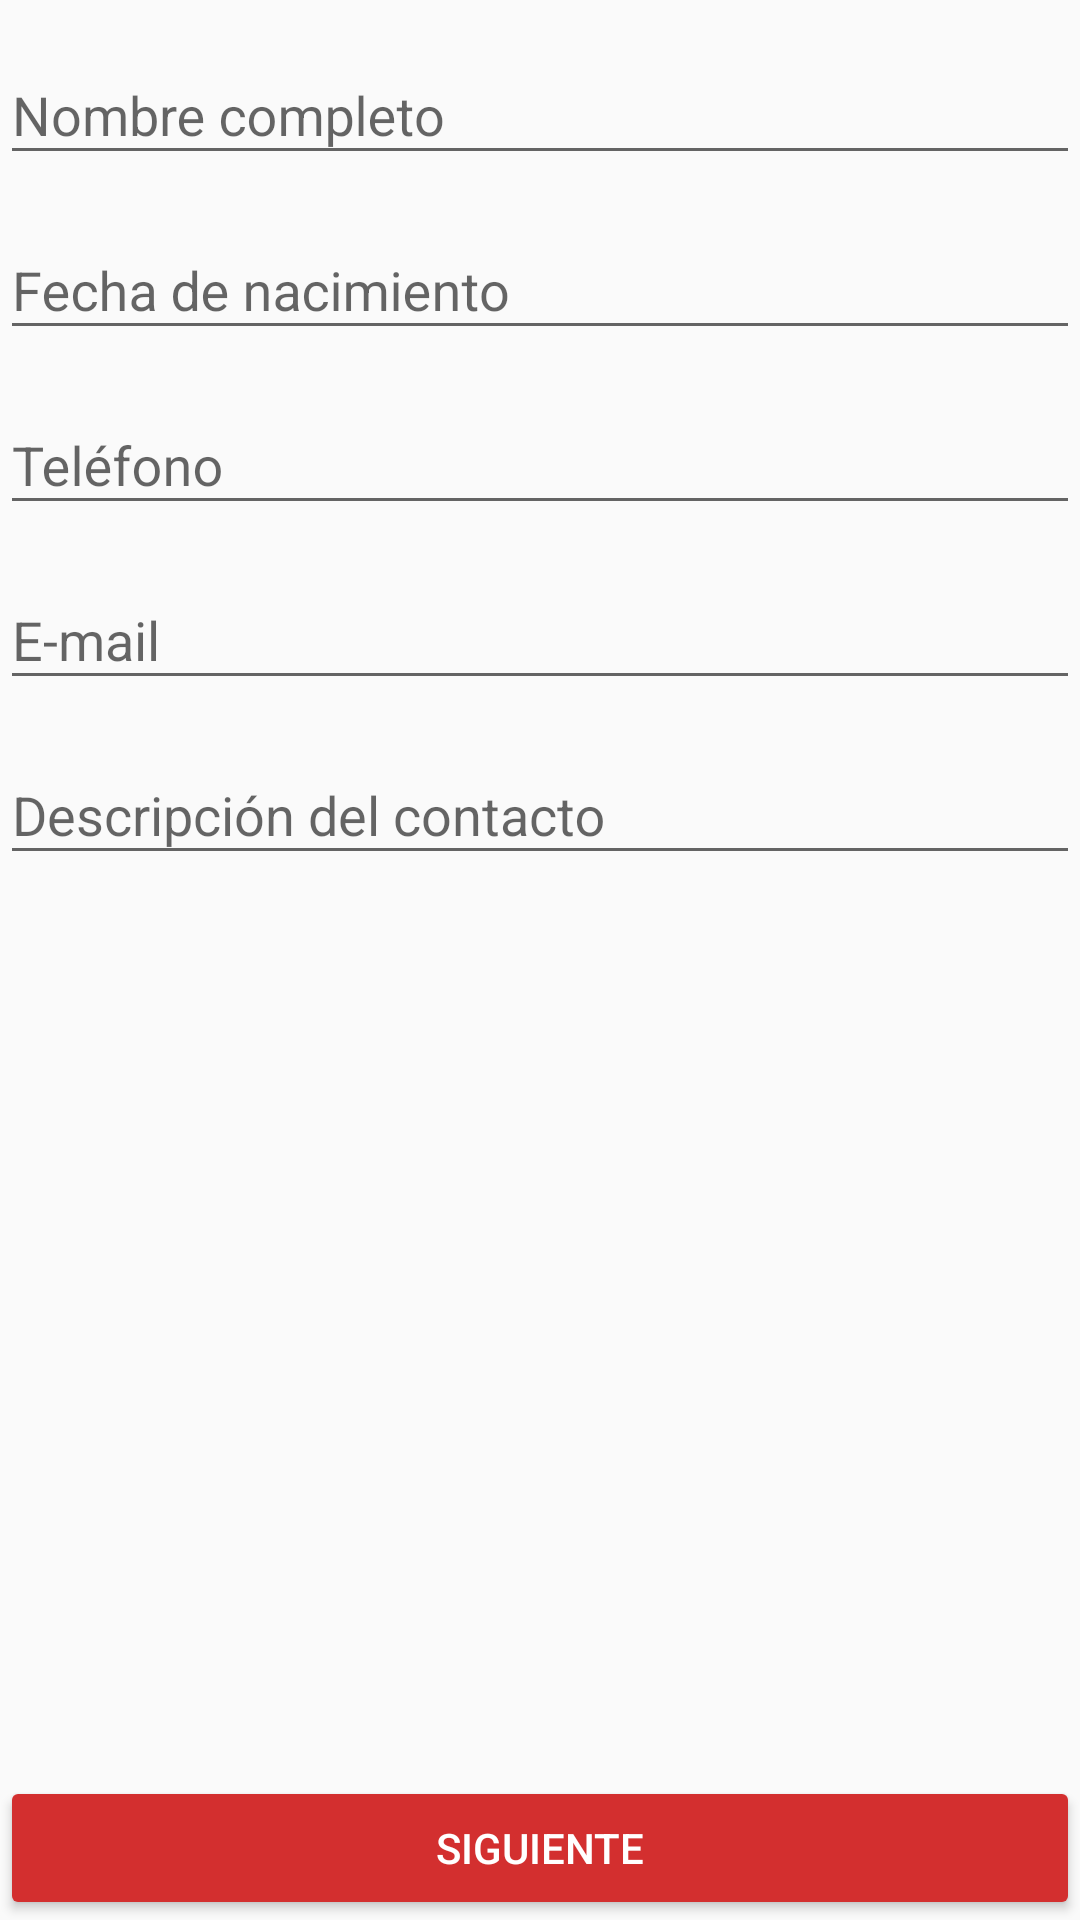

Layout XML and referenced resources for this Android screen:
<!-- AndroidManifest.xml: application theme AppTheme -->
<!-- res/layout/activity_main.xml -->
<?xml version="1.0" encoding="utf-8"?>
<RelativeLayout xmlns:android="http://schemas.android.com/apk/res/android"
    xmlns:tools="http://schemas.android.com/tools"
    android:id="@+id/activity_main"
    android:layout_width="match_parent"
    android:layout_height="match_parent"
    android:orientation="vertical"
    tools:context="android.coursera.ricardoguzmanonate.formulariocontactos.MainActivity">

    <LinearLayout
        android:layout_width="match_parent"
        android:layout_height="wrap_content"
        android:orientation="vertical">
        
        <android.support.design.widget.TextInputLayout
            android:id="@+id/tilNombreCompleto"
            android:layout_width="match_parent"
            android:layout_height="wrap_content"
            android:layout_marginTop="@dimen/topFormulario">
    
            <EditText
                android:id="@+id/etNombreCompleto"
                android:layout_width="match_parent"
                android:layout_height="wrap_content"
                android:inputType="text"
                android:hint="@string/nombreCompleto"
                android:textColor="@color/colorPrimary"
                android:textColorHint="@color/colorPrimaryDark"/>
        </android.support.design.widget.TextInputLayout>
    
        <android.support.design.widget.TextInputLayout
            android:id="@+id/tilFechaNacimiento"
            android:layout_width="match_parent"
            android:layout_height="wrap_content"
            android:layout_marginTop="@dimen/topFormulario">
    
            <EditText
                android:id="@+id/etFechaNacimiento"
                android:layout_width="match_parent"
                android:layout_height="wrap_content"
                android:inputType="text"
                android:hint="@string/fechaNacimiento"
                android:textColor="@color/colorPrimary"
                android:textColorHint="@color/colorPrimaryDark"
                android:onClick="pickFechaNacimiento"/>
        </android.support.design.widget.TextInputLayout>
    
    
    
        <android.support.design.widget.TextInputLayout
            android:id="@+id/tilTelefono"
            android:layout_width="match_parent"
            android:layout_height="wrap_content"
            android:layout_marginTop="@dimen/topFormulario">
    
            <EditText
                android:id="@+id/etTelefono"
                android:layout_width="match_parent"
                android:layout_height="wrap_content"
                android:inputType="phone"
                android:hint="@string/telefono"
                android:textColor="@color/colorPrimary"
                android:textColorHint="@color/colorPrimaryDark"/>
        </android.support.design.widget.TextInputLayout>
    
        <android.support.design.widget.TextInputLayout
            android:id="@+id/tilEmail"
            android:layout_width="match_parent"
            android:layout_height="wrap_content"
            android:layout_marginTop="@dimen/topFormulario">
    
            <EditText
                android:id="@+id/etEmail"
                android:layout_width="match_parent"
                android:layout_height="wrap_content"
                android:inputType="textEmailAddress"
                android:hint="@string/email"
                android:textColor="@color/colorPrimary"
                android:textColorHint="@color/colorPrimaryDark"/>
        </android.support.design.widget.TextInputLayout>
    
        <android.support.design.widget.TextInputLayout
            android:id="@+id/tilDescripcionContacto"
            android:layout_width="match_parent"
            android:layout_height="wrap_content"
            android:layout_marginTop="@dimen/topFormulario">
    
            <EditText
                android:id="@+id/etDescripcionContacto"
                android:layout_width="match_parent"
                android:layout_height="wrap_content"
                android:inputType="text"
                android:hint="@string/descripcionContacto"
                android:textColor="@color/colorPrimary"
                android:textColorHint="@color/colorPrimaryDark"/>
        </android.support.design.widget.TextInputLayout>
    </LinearLayout>
    <Button
        android:id="@+id/btnSiguiente"
        android:layout_width="match_parent"
        android:layout_height="wrap_content"
        android:theme="@style/RaisedBtnTheme"
        android:layout_alignParentBottom="true"
        android:text="@string/siguiente"
        android:onClick="siguienteDatos"/>
</RelativeLayout>
<!-- resources referenced by this layout -->
<resources>
  <color name="colorPrimary">#F44336</color>
  <color name="colorPrimaryDark">#D32F2F</color>
  <dimen name="topFormulario">6dp</dimen>
  <string name="descripcionContacto">Descripción del contacto</string>
  <string name="email">E-mail</string>
  <string name="fechaNacimiento">Fecha de nacimiento</string>
  <string name="nombreCompleto">Nombre completo</string>
  <string name="siguiente">Siguiente</string>
  <string name="telefono">Teléfono</string>
  <style name="RaisedBtnTheme" parent="Theme.AppCompat.Light">
          <item name="colorButtonNormal">@color/colorRaisedBtnNormal</item>
          <item name="colorControlHighlight">@color/colorRaisedBtnHighlight</item>
          <item name="android:textColor">@color/colorRaisedBtnTextColor</item>
      </style>
  <style name="AppTheme" parent="Theme.AppCompat.Light.DarkActionBar">
          
          <item name="colorPrimary">@color/colorPrimary</item>
          <item name="colorPrimaryDark">@color/colorPrimaryDark</item>
          <item name="colorAccent">@color/colorAccent</item>
      </style>
  <color name="colorRaisedBtnNormal">#D32F2F</color>
  <color name="colorRaisedBtnHighlight">#F44336</color>
  <color name="colorRaisedBtnTextColor">#FFFFFF</color>
  <color name="colorAccent">#D32F2F</color>
</resources>
